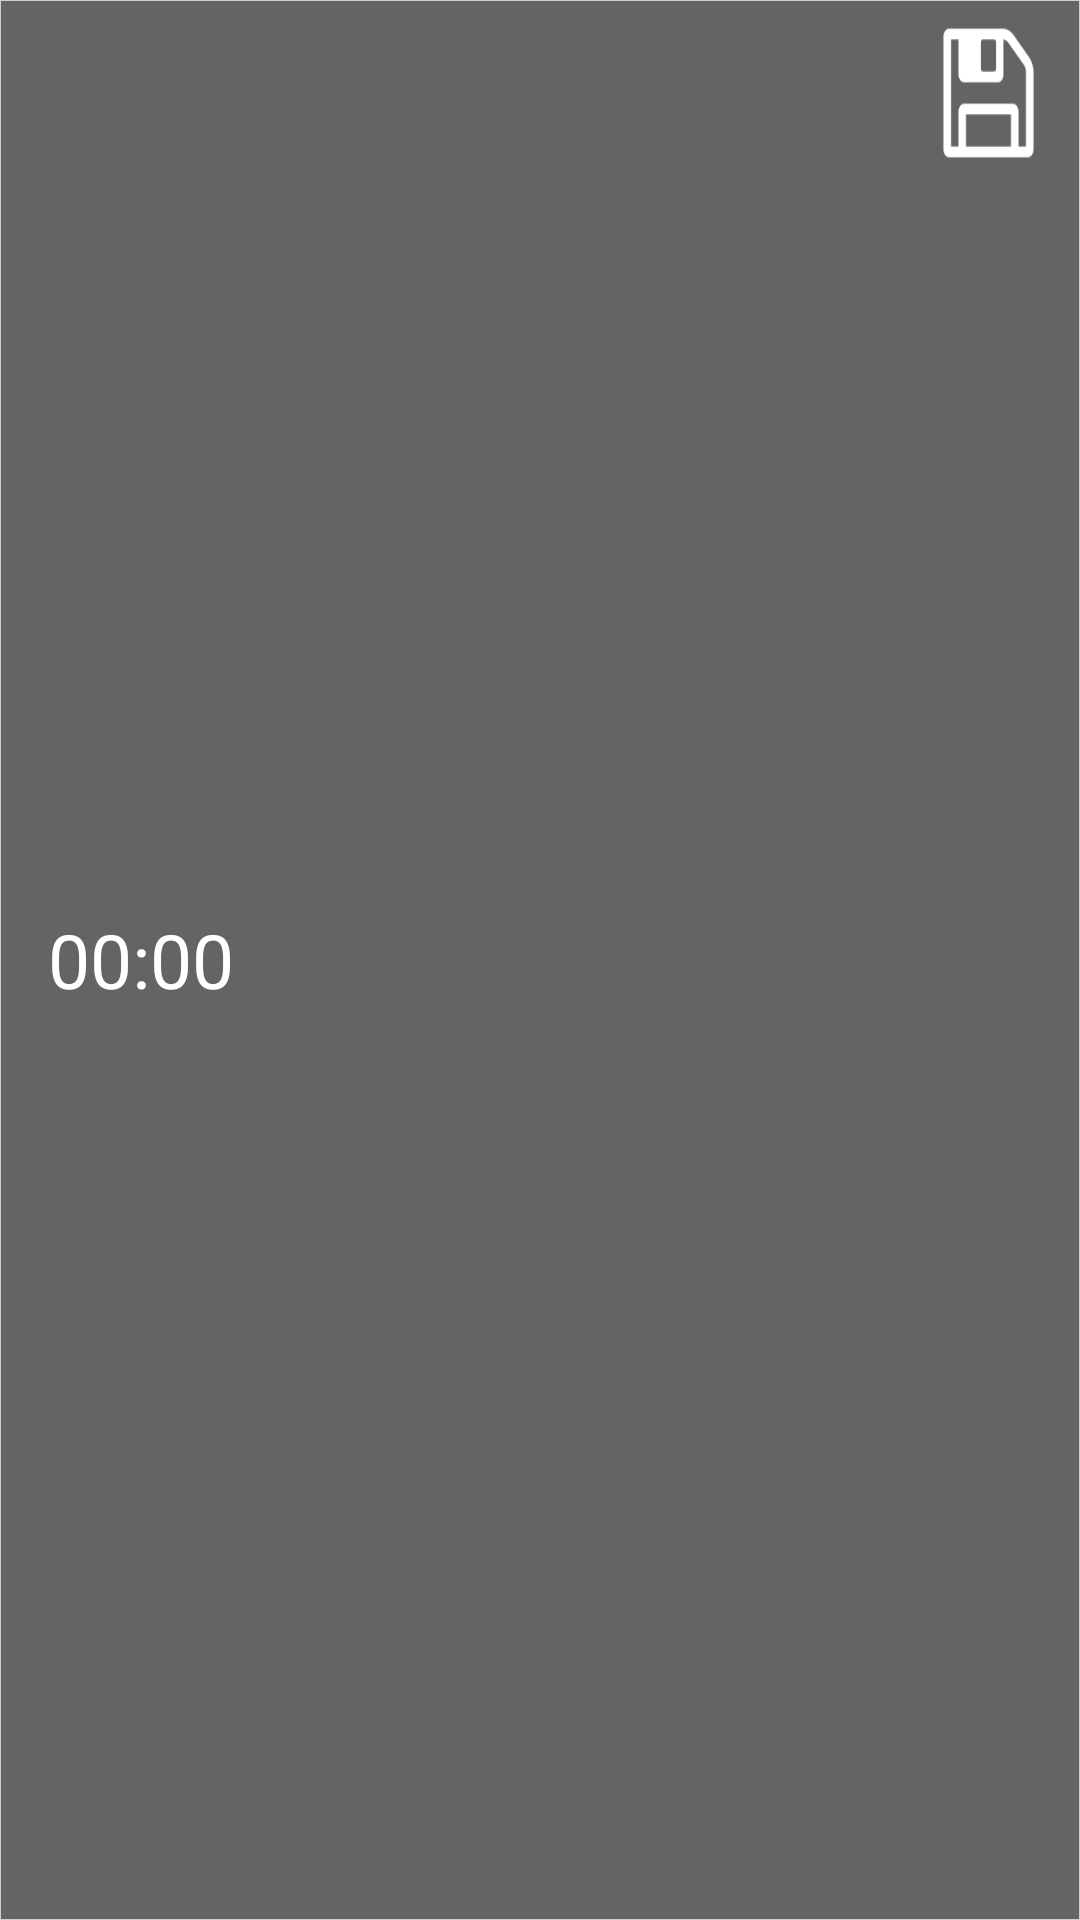

Reconstruct the res/layout file that produces this screen, plus the resources it refers to.
<!-- AndroidManifest.xml: application theme AppTheme -->
<!-- res/layout/fragment_btnset.xml -->
<?xml version="1.0" encoding="utf-8"?>
<RelativeLayout xmlns:android="http://schemas.android.com/apk/res/android"
    android:id="@+id/fragmentBtnSet"
    android:layout_width="match_parent"
    android:layout_height="50dp"
    android:background="@drawable/border3">

    <TextView
        android:id="@+id/currentTime"
        android:layout_width="wrap_content"
        android:layout_height="wrap_content"
        android:layout_alignParentLeft="true"
        android:textSize="25dp"
        android:layout_marginTop="5dp"
        android:layout_marginBottom="5dp"
        android:layout_marginLeft="15dp"
        android:text="00:00"
        android:layout_centerVertical="true"
        android:textColor="#ffffff"/>

    <ImageButton
        android:id="@+id/saveBtn"
        android:layout_marginBottom="5dp"
        android:layout_marginTop="5dp"
        android:layout_marginRight="12dp"
        android:layout_width="35dp"
        android:layout_height="50dp"
        android:background="@drawable/savebutton"
        android:layout_alignParentRight="true"/>
</RelativeLayout>
<!-- resources referenced by this layout -->
<resources>
  <!-- drawable border3 (drawable) -->
  <?xml version="1.0" encoding="UTF-8"?>
  <shape xmlns:android="http://schemas.android.com/apk/res/android"
         android:shape="rectangle">
      <solid android:color="#99000000"/>
      <stroke
          android:width="1px"
          android:color="#cdcdcd"/>
      <padding
          android:bottom="1dp"
          android:left="1dp"
          android:right="1dp"
          android:top="1dp"/>
  </shape>
  <!-- drawable savebutton: png bitmap (drawable, 1371 bytes) -->
  <style name="AppTheme" parent="Theme.AppCompat.Light.DarkActionBar">
          
          <item name="colorPrimary">@color/colorPrimary</item>
          <item name="colorPrimaryDark">@color/colorPrimaryDark</item>
          <item name="colorAccent">@color/colorAccent</item>
          <item name="windowActionBar">false</item>
          <item name="windowNoTitle">true</item>
      </style>
  <color name="colorPrimary">#3EA1B5</color>
  <color name="colorPrimaryDark">#303F9F</color>
  <color name="colorAccent">#e101ff</color>
</resources>
